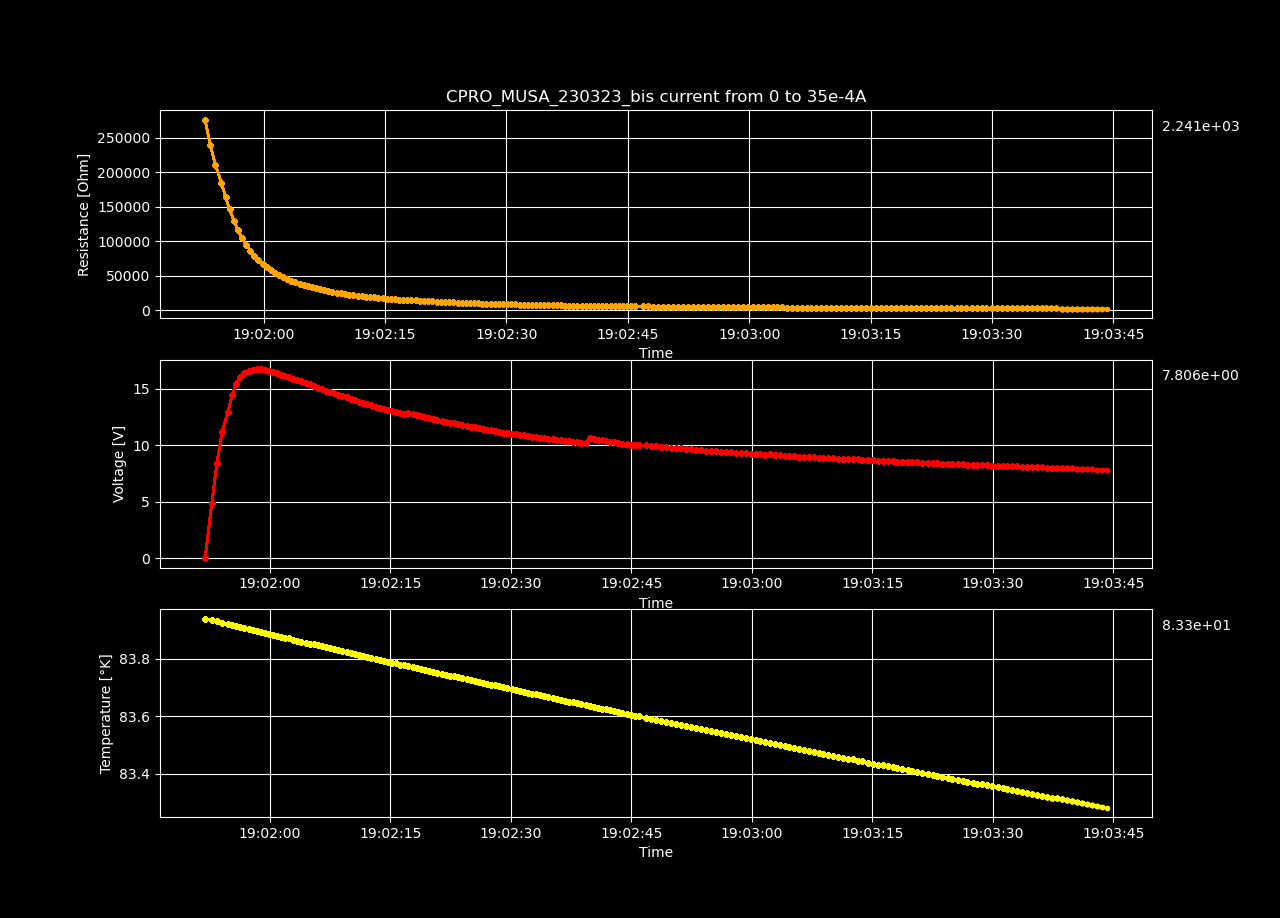

The file beside this chart, header and first rows:
Datetime, Temperature [K], Voltage [V], Resistance [𝛀], Current Source [A], Electric Field [V/cm], Restivity [𝛀 cm], Current Density [A/cm2]
2023-03-23 19:01:51.923524, 83.94, 0.0003925, inf, 0.0, 0.01211, inf, 0.0
2023-03-23 19:01:52.761577, 83.93, 4.865, 276595, 1.7587939698492464e-05, 150.1, 195068, 0.0007697
2023-03-23 19:01:53.397229, 83.93, 8.43, 239662, 3.517587939698493e-05, 260.2, 169021, 0.001539
2023-03-23 19:01:54.032790, 83.92, 11.14, 211203, 5.2763819095477394e-05, 343.9, 148950, 0.002309
2023-03-23 19:01:54.784330, 83.92, 12.96, 184278, 7.035175879396985e-05, 400.1, 129962, 0.003079
2023-03-23 19:01:55.290889, 83.92, 14.44, 164202, 8.793969849246232e-05, 445.7, 115803, 0.003849
2023-03-23 19:01:55.799582, 83.91, 15.43, 146212, 0.0001055, 476.2, 103116, 0.004618
2023-03-23 19:01:56.306137, 83.91, 16, 129939, 0.0001231, 493.8, 91639, 0.005388
2023-03-23 19:01:56.816424, 83.91, 16.35, 116203, 0.0001407, 504.6, 81952, 0.006158
2023-03-23 19:01:57.337533, 83.9, 16.56, 104610, 0.0001583, 511.1, 73776, 0.006927
2023-03-23 19:01:57.846274, 83.9, 16.67, 94772, 0.0001759, 514.5, 66838, 0.007697
2023-03-23 19:01:58.358263, 83.89, 16.72, 86428, 0.0001935, 516.1, 60953, 0.008467
2023-03-23 19:01:58.857824, 83.89, 16.69, 79081, 0.0002111, 515.1, 55772, 0.009237
2023-03-23 19:01:59.360434, 83.89, 16.63, 72717, 0.0002286, 513.2, 51283, 0.01001
2023-03-23 19:01:59.868447, 83.89, 16.56, 67246, 0.0002462, 511, 47425, 0.01078
2023-03-23 19:02:00.407497, 83.88, 16.45, 62344, 0.0002638, 507.6, 43968, 0.01155
2023-03-23 19:02:00.912871, 83.88, 16.34, 58071, 0.0002814, 504.4, 40954, 0.01232
2023-03-23 19:02:01.419687, 83.88, 16.23, 54266, 0.000299, 500.8, 38271, 0.01309
2023-03-23 19:02:01.925009, 83.87, 16.12, 50909, 0.0003166, 497.4, 35903, 0.01385
2023-03-23 19:02:02.429544, 83.87, 15.98, 47827, 0.0003342, 493.3, 33730, 0.01462
2023-03-23 19:02:02.924738, 83.87, 15.87, 45119, 0.0003518, 489.8, 31820, 0.01539
2023-03-23 19:02:03.419168, 83.86, 15.74, 42624, 0.0003693, 485.9, 30060, 0.01616
2023-03-23 19:02:03.921047, 83.86, 15.63, 40383, 0.0003869, 482.3, 28480, 0.01693
2023-03-23 19:02:04.443202, 83.86, 15.49, 38286, 0.0004045, 478, 27001, 0.0177
2023-03-23 19:02:04.947433, 83.85, 15.37, 36421, 0.0004221, 474.5, 25686, 0.01847
2023-03-23 19:02:05.452275, 83.85, 15.25, 34678, 0.0004397, 470.6, 24456, 0.01924
2023-03-23 19:02:05.957910, 83.85, 15.08, 32974, 0.0004573, 465.4, 23255, 0.02001
2023-03-23 19:02:06.464279, 83.84, 14.95, 31480, 0.0004749, 461.4, 22201, 0.02078
2023-03-23 19:02:06.970756, 83.84, 14.8, 30063, 0.0004925, 456.9, 21202, 0.02155
2023-03-23 19:02:07.485884, 83.84, 14.66, 28739, 0.0005101, 452.4, 20268, 0.02232
2023-03-23 19:02:07.995400, 83.83, 14.59, 27646, 0.0005276, 450.2, 19497, 0.02309
2023-03-23 19:02:08.502018, 83.83, 14.45, 26495, 0.0005452, 445.9, 18686, 0.02386
2023-03-23 19:02:09.012128, 83.83, 14.31, 25418, 0.0005628, 441.5, 17926, 0.02463
2023-03-23 19:02:09.533031, 83.82, 14.23, 24514, 0.0005804, 439.1, 17288, 0.0254
2023-03-23 19:02:10.051942, 83.82, 14.09, 23556, 0.000598, 434.8, 16613, 0.02617
2023-03-23 19:02:10.560133, 83.82, 13.96, 22678, 0.0006156, 430.9, 15994, 0.02694
2023-03-23 19:02:11.089493, 83.81, 13.84, 21865, 0.0006332, 427.3, 15420, 0.02771
2023-03-23 19:02:11.597458, 83.81, 13.72, 21083, 0.0006508, 423.5, 14869, 0.02848
2023-03-23 19:02:12.119212, 83.81, 13.62, 20385, 0.0006683, 420.5, 14376, 0.02925
2023-03-23 19:02:12.633511, 83.8, 13.51, 19692, 0.0006859, 416.9, 13888, 0.03002
2023-03-23 19:02:13.144414, 83.8, 13.4, 19047, 0.0007035, 413.6, 13433, 0.03079
2023-03-23 19:02:13.667320, 83.8, 13.29, 18435, 0.0007211, 410.3, 13001, 0.03156
2023-03-23 19:02:14.169393, 83.79, 13.2, 17874, 0.0007387, 407.5, 12606, 0.03233
2023-03-23 19:02:14.700213, 83.79, 13.1, 17323, 0.0007563, 404.4, 12217, 0.0331
2023-03-23 19:02:15.207326, 83.79, 13.01, 16809, 0.0007739, 401.5, 11854, 0.03387
2023-03-23 19:02:15.702345, 83.78, 12.92, 16322, 0.0007915, 398.7, 11511, 0.03464
2023-03-23 19:02:16.209435, 83.78, 12.83, 15857, 0.000809, 395.9, 11183, 0.03541
2023-03-23 19:02:16.723307, 83.78, 12.74, 15416, 0.0008266, 393.3, 10872, 0.03618
2023-03-23 19:02:17.244169, 83.77, 12.85, 15226, 0.0008442, 396.7, 10738, 0.03695
2023-03-23 19:02:17.747624, 83.77, 12.75, 14800, 0.0008618, 393.7, 10438, 0.03772
2023-03-23 19:02:18.257235, 83.77, 12.67, 14406, 0.0008794, 391, 10159, 0.03849
2023-03-23 19:02:18.778556, 83.76, 12.57, 14014, 0.000897, 388, 9884, 0.03926
2023-03-23 19:02:19.299122, 83.76, 12.48, 13646, 0.0009146, 385.2, 9624, 0.04003
2023-03-23 19:02:19.825502, 83.76, 12.39, 13290, 0.0009322, 382.4, 9373, 0.04079
2023-03-23 19:02:20.334305, 83.75, 12.3, 12951, 0.0009497, 379.6, 9133, 0.04156
2023-03-23 19:02:20.850799, 83.75, 12.22, 12630, 0.0009673, 377.1, 8907, 0.04233
2023-03-23 19:02:21.361041, 83.75, 12.14, 12323, 0.0009849, 374.6, 8690, 0.0431
2023-03-23 19:02:21.882282, 83.74, 12.06, 12032, 0.001003, 372.3, 8486, 0.04387
2023-03-23 19:02:22.389680, 83.74, 11.99, 11753, 0.00102, 370.1, 8289, 0.04464
2023-03-23 19:02:22.905865, 83.74, 11.92, 11482, 0.001038, 367.8, 8098, 0.04541
... 140 more rows
